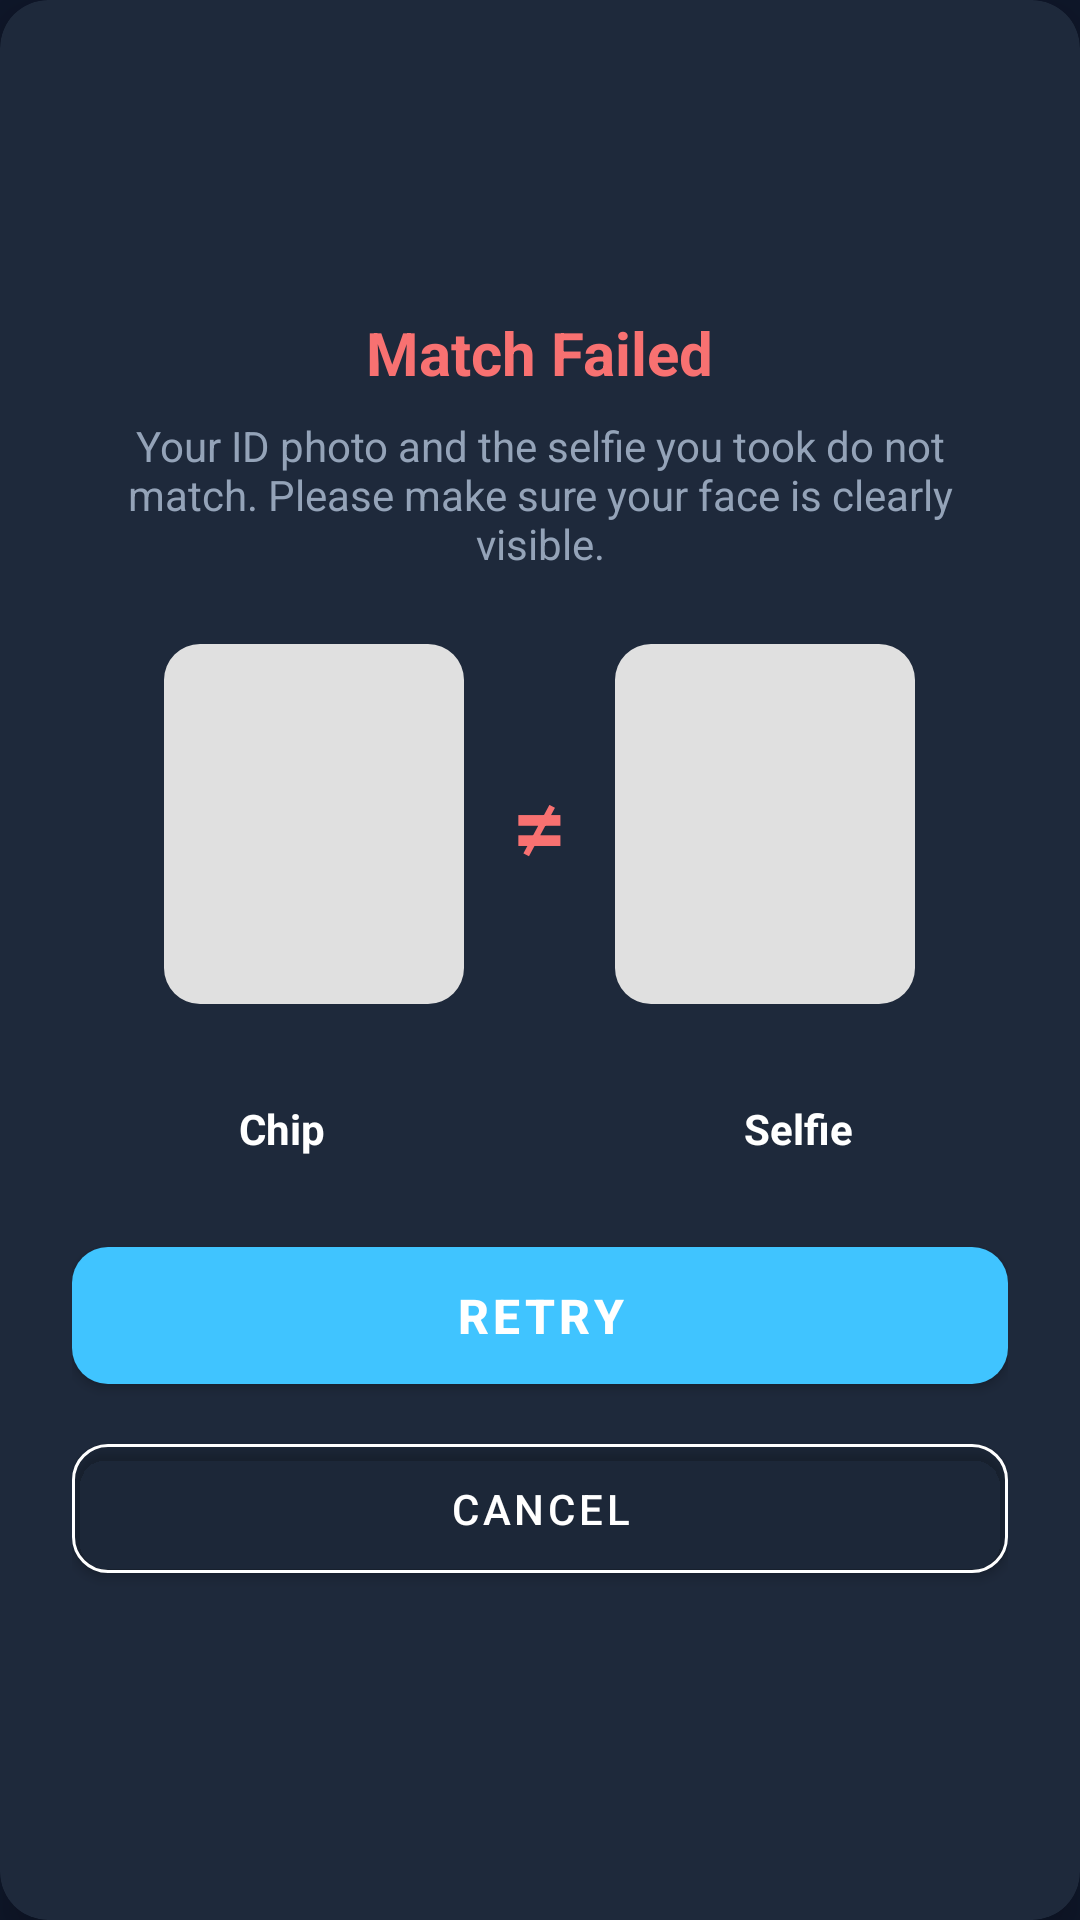

Write the Android layout XML for this screen, with the resource values it uses.
<!-- AndroidManifest.xml: application theme Theme.VerifyBlind -->
<!-- res/layout/dialog_biometric_fail.xml -->
<?xml version="1.0" encoding="utf-8"?>
<com.google.android.material.card.MaterialCardView xmlns:android="http://schemas.android.com/apk/res/android"
    xmlns:app="http://schemas.android.com/apk/res-auto"
    android:layout_width="match_parent"
    android:layout_height="wrap_content"
    android:layout_margin="24dp"
    app:cardCornerRadius="16dp"
    app:cardElevation="8dp"
    app:cardBackgroundColor="@color/surfaceColor">

    <LinearLayout
        android:layout_width="match_parent"
        android:layout_height="wrap_content"
        android:orientation="vertical"
        android:padding="24dp"
        android:gravity="center_horizontal">

        <ImageView
            android:layout_width="64dp"
            android:layout_height="64dp"
            android:src="@drawable/ic_scan_failed" 
            android:layout_marginBottom="16dp"
            app:tint="@color/errorColor" />

        <TextView
            android:id="@+id/tvFailTitle"
            android:layout_width="wrap_content"
            android:layout_height="wrap_content"
            android:text="@string/biometric_fail_match_failed_title"
            android:textSize="20sp"
            android:textStyle="bold"
            android:textColor="@color/errorColor"
            android:layout_marginBottom="8dp"/>

        <TextView
            android:id="@+id/tvFailMessage"
            android:layout_width="wrap_content"
            android:layout_height="wrap_content"
            android:text="@string/biometric_fail_match_failed_message"
            android:textSize="14sp"
            android:textColor="@color/textSecondary"
            android:gravity="center"
            android:layout_marginBottom="24dp"/>

        <LinearLayout
            android:id="@+id/layoutImages"
            android:layout_width="match_parent"
            android:layout_height="wrap_content"
            android:orientation="horizontal"
            android:gravity="center"
            android:layout_marginBottom="24dp">

            <com.google.android.material.imageview.ShapeableImageView
                android:id="@+id/imgChipPhoto"
                android:layout_width="100dp"
                android:layout_height="120dp"
                android:scaleType="centerCrop"
                android:background="#E0E0E0"
                app:shapeAppearanceOverlay="@style/RoundedImageCorner"/>

            <TextView
                android:id="@+id/tvFailureScore"
                android:layout_width="wrap_content"
                android:layout_height="wrap_content"
                android:text="≠"
                android:textSize="32sp"
                android:textStyle="bold"
                android:textColor="@color/errorColor"
                android:layout_marginHorizontal="16dp"/>

            <com.google.android.material.imageview.ShapeableImageView
                android:id="@+id/imgSelfie"
                android:layout_width="100dp"
                android:layout_height="120dp"
                android:scaleType="centerCrop"
                android:background="#E0E0E0"
                app:shapeAppearanceOverlay="@style/RoundedImageCorner"/>

        </LinearLayout>
        
        
        <LinearLayout
            android:id="@+id/layoutLabels"
            android:layout_width="match_parent"
            android:layout_height="wrap_content"
            android:orientation="horizontal"
            android:layout_marginTop="8dp">
            
            <TextView
                android:layout_width="0dp"
                android:layout_height="wrap_content"
                android:layout_weight="1"
                android:gravity="center"
                android:text="@string/liveness_thumb_chip"
                android:textStyle="bold"
                android:textColor="@color/white"/>

            <View android:layout_width="32dp" android:layout_height="1dp"/>

            <TextView
                android:layout_width="0dp"
                android:layout_height="wrap_content"
                android:layout_weight="1"
                android:gravity="center"
                android:text="@string/liveness_thumb_selfie"
                android:textStyle="bold"
                android:textColor="@color/white"/>
        </LinearLayout>

        <com.google.android.material.button.MaterialButton
            android:id="@+id/btnRetry"
            android:layout_width="match_parent"
            android:layout_height="wrap_content"
            android:layout_marginTop="24dp"
            android:padding="12dp"
            android:text="@string/biometric_fail_retry"
            android:textSize="16sp"
            android:textStyle="bold"
            app:cornerRadius="12dp"
            app:backgroundTint="#40C4FF"/>
            
        <com.google.android.material.button.MaterialButton
            android:id="@+id/btnCancel"
            android:layout_width="match_parent"
            android:layout_height="wrap_content"
            android:layout_marginTop="8dp"
            android:padding="12dp"
            android:text="@string/biometric_fail_cancel"
            android:textSize="14sp"
            android:textColor="@color/white"
            app:cornerRadius="12dp"
            app:backgroundTint="@android:color/transparent"
            app:strokeColor="@color/white"
            app:strokeWidth="1dp"/>

    </LinearLayout>

</com.google.android.material.card.MaterialCardView>
<!-- resources referenced by this layout -->
<resources>
  <color name="errorColor">#F87171</color>
  <color name="surfaceColor">#1E293B</color>
  <color name="textSecondary">@color/text_secondary</color>
  <color name="white">#FFFFFFFF</color>
  <string name="biometric_fail_cancel">CANCEL</string>
  <string name="biometric_fail_match_failed_message">Your ID photo and the selfie you took do not match. Please make sure your face is clearly visible.</string>
  <string name="biometric_fail_match_failed_title">Match Failed</string>
  <string name="biometric_fail_retry">RETRY</string>
  <string name="liveness_thumb_chip">Chip</string>
  <string name="liveness_thumb_selfie">Selfie</string>
  <style name="RoundedImageCorner" parent="">
          <item name="cornerFamily">rounded</item>
          <item name="cornerSize">12dp</item>
      </style>
  <style name="Theme.VerifyBlind" parent="Theme.MaterialComponents.DayNight.NoActionBar">
          
          <item name="colorPrimary">@color/theme_primary</item>
          <item name="colorPrimaryVariant">@color/primary_variant</item>
          <item name="colorOnPrimary">@color/text_primary</item>
          
          <item name="colorSecondary">@color/accent_cyan</item>
          <item name="colorSecondaryVariant">@color/accent_cyan</item>
          <item name="colorOnSecondary">@color/text_primary</item>
          
          
          <item name="android:windowBackground">@color/bg_dark</item>
      </style>
  <color name="text_secondary">#94A3B8</color>
  <color name="theme_primary">#2563EB</color>
  <color name="primary_variant">#1D4ED8</color>
  <color name="text_primary">#FFFFFF</color>
  <color name="accent_cyan">#22D3EE</color>
  <color name="bg_dark">#0F172A</color>
</resources>
